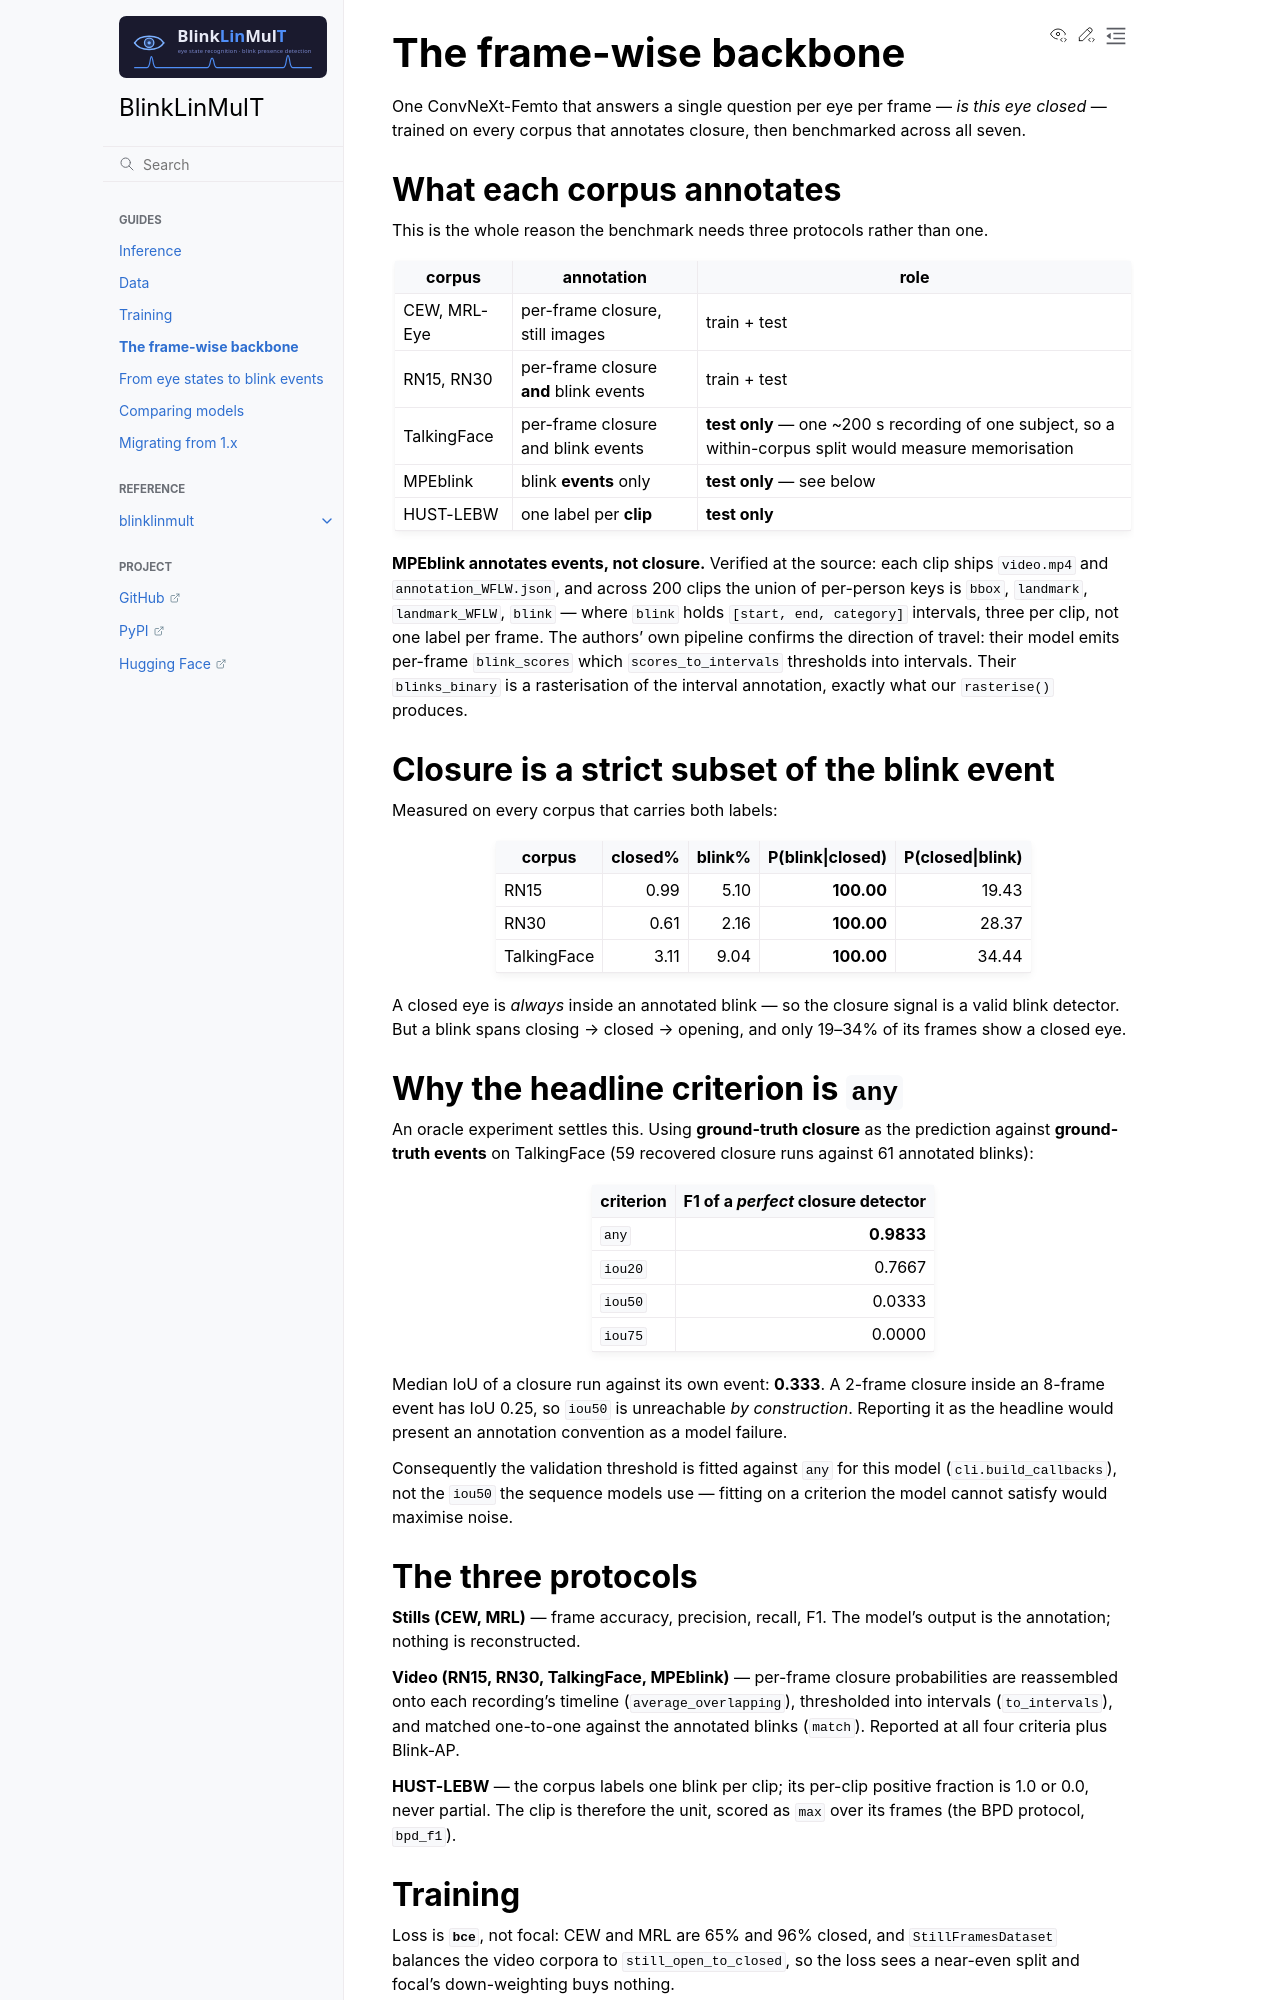

repository: fodorad/BlinkLinMulT · page: frame_wise.html · generator: sphinx

# The frame-wise backbone

One ConvNeXt-Femto that answers a single question per eye per frame — *is this
eye closed* — trained on every corpus that annotates closure, then benchmarked
across all seven.

## What each corpus annotates

This is the whole reason the benchmark needs three protocols rather than one.

| corpus | annotation | role |
|---|---|---|
| CEW, MRL-Eye | per-frame closure, still images | train + test |
| RN15, RN30 | per-frame closure **and** blink events | train + test |
| TalkingFace | per-frame closure and blink events | **test only** — one ~200 s recording of one subject, so a within-corpus split would measure memorisation |
| MPEblink | blink **events** only | **test only** — see below |
| HUST-LEBW | one label per **clip** | **test only** |

**MPEblink annotates events, not closure.** Verified at the source: each clip
ships `video.mp4` and `annotation_WFLW.json`, and across 200 clips the union of
per-person keys is `bbox`, `landmark`, `landmark_WFLW`, `blink` — where `blink`
holds `[start, end, category]` intervals, three per clip, not one label per
frame. The authors' own pipeline confirms the direction of travel: their model
emits per-frame `blink_scores` which `scores_to_intervals` thresholds into
intervals. Their `blinks_binary` is a rasterisation of the interval annotation,
exactly what our `rasterise()` produces.

## Closure is a strict subset of the blink event

Measured on every corpus that carries both labels:

| corpus | closed% | blink% | P(blink\|closed) | P(closed\|blink) |
|---|---:|---:|---:|---:|
| RN15 | 0.99 | 5.10 | **100.00** | 19.43 |
| RN30 | 0.61 | 2.16 | **100.00** | 28.37 |
| TalkingFace | 3.11 | 9.04 | **100.00** | 34.44 |

A closed eye is *always* inside an annotated blink — so the closure signal is a
valid blink detector. But a blink spans closing → closed → opening, and only
19–34% of its frames show a closed eye.

## Why the headline criterion is `any`

An oracle experiment settles this. Using **ground-truth closure** as the
prediction against **ground-truth events** on TalkingFace (59 recovered closure
runs against 61 annotated blinks):

| criterion | F1 of a *perfect* closure detector |
|---|---:|
| `any` | **0.9833** |
| `iou20` | 0.7667 |
| `iou50` | 0.0333 |
| `iou75` | 0.0000 |

Median IoU of a closure run against its own event: **0.333**. A 2-frame closure
inside an 8-frame event has IoU 0.25, so `iou50` is unreachable *by
construction*. Reporting it as the headline would present an annotation
convention as a model failure.

Consequently the validation threshold is fitted against `any` for this model
(`cli.build_callbacks`), not the `iou50` the sequence models use — fitting on a
criterion the model cannot satisfy would maximise noise.

## The three protocols

**Stills (CEW, MRL)** — frame accuracy, precision, recall, F1. The model's
output is the annotation; nothing is reconstructed.

**Video (RN15, RN30, TalkingFace, MPEblink)** — per-frame closure
probabilities are reassembled onto each recording's timeline
(`average_overlapping`), thresholded into intervals (`to_intervals`), and
matched one-to-one against the annotated blinks (`match`). Reported at all four
criteria plus Blink-AP.

**HUST-LEBW** — the corpus labels one blink per clip; its per-clip positive
fraction is 1.0 or 0.0, never partial. The clip is therefore the unit, scored
as `max` over its frames (the BPD protocol, `bpd_f1`).
